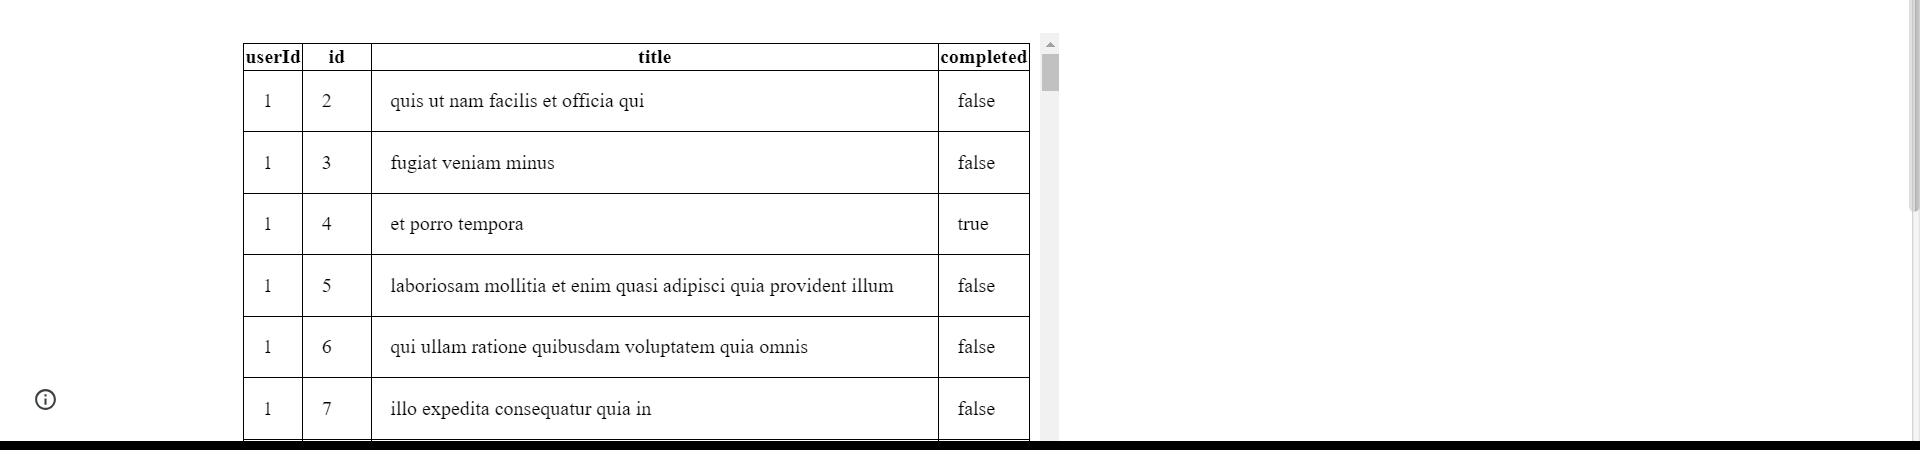
Workflow: Main

Step 1: get-text from the table in window 'XPERIENCE AI - Table Data Scraping' (chrome.exe)
